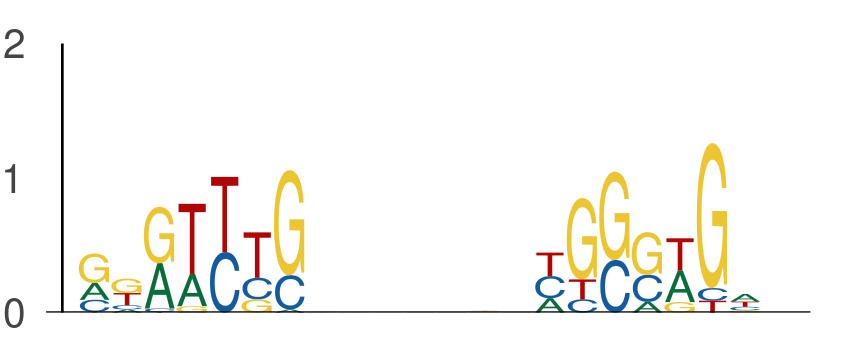

Data behind this chart, as committed beside it:
seq_index, start_position, end_position, is_reversed_complement
3139, 20, 27, 0
3139, 34, 41, 0
1, 105, 112, 0
1, 119, 126, 0
1996, 33, 40, 0
1996, 47, 54, 0
13452, 4, 11, 0
13452, 18, 25, 0
13582, 100, 107, 0
13582, 114, 121, 0
13121, 80, 87, 0
13121, 94, 101, 0
13121, 48, 55, 0
13121, 62, 69, 0
2149, 140, 147, 0
2149, 154, 161, 0
1017, 34, 41, 0
1017, 48, 55, 0
7924, 70, 77, 0
7924, 84, 91, 0
8306, 52, 59, 0
8306, 66, 73, 0
8306, 33, 40, 0
8306, 47, 54, 0
11154, 81, 88, 0
11154, 95, 102, 0
4367, 135, 142, 0
4367, 149, 156, 0
2754, 20, 27, 0
2754, 34, 41, 0
11133, 46, 53, 0
11133, 60, 67, 0
8160, 17, 24, 0
8160, 31, 38, 0
11306, 21, 28, 0
11306, 35, 42, 0
12902, 140, 147, 0
12902, 154, 161, 0
848, 13, 20, 0
848, 27, 34, 0
13908, 140, 147, 0
13908, 154, 161, 0
1260, 46, 53, 0
1260, 60, 67, 0
8002, 37, 44, 0
8002, 51, 58, 0
1408, 59, 66, 0
1408, 73, 80, 0
12227, 13, 20, 0
12227, 27, 34, 0
4746, 116, 123, 0
4746, 130, 137, 0
13314, 1, 8, 0
13314, 15, 22, 0
9629, 11, 18, 0
9629, 25, 32, 0
3526, 71, 78, 0
3526, 85, 92, 0
5211, 40, 47, 0
5211, 54, 61, 0
... 824 more rows
